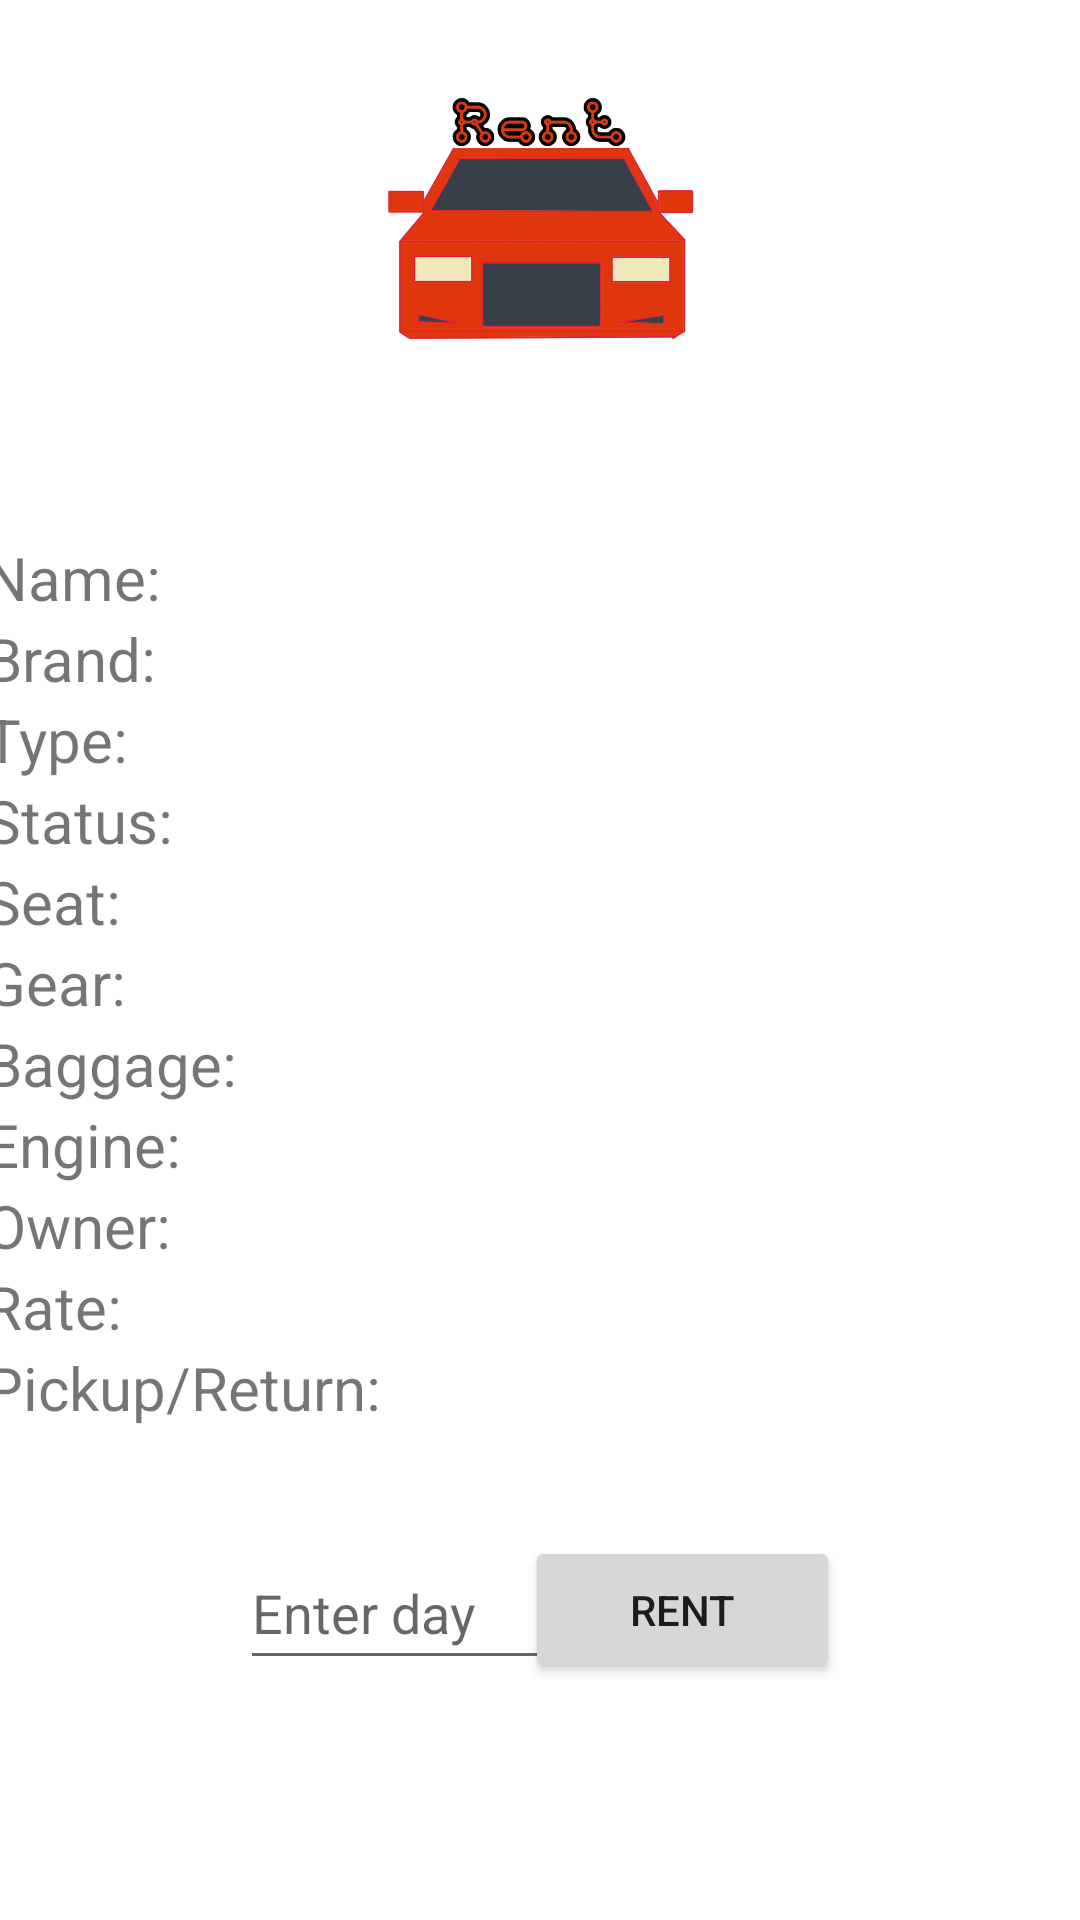

This screen was rendered from an Android layout file. Write that file and the resources it references.
<!-- AndroidManifest.xml: application theme Theme.Project_rentCar -->
<!-- res/layout/information.xml -->
<?xml version="1.0" encoding="utf-8"?>
<androidx.constraintlayout.widget.ConstraintLayout xmlns:android="http://schemas.android.com/apk/res/android"
    xmlns:app="http://schemas.android.com/apk/res-auto"
    xmlns:tools="http://schemas.android.com/tools"
    android:layout_width="match_parent"
    android:layout_height="match_parent">

    <LinearLayout
        android:id="@+id/linearLayout"
        android:layout_width="363dp"
        android:layout_height="104dp"
        android:layout_marginStart="8dp"
        android:layout_marginTop="16dp"
        android:layout_marginEnd="8dp"
        android:orientation="horizontal"
        app:layout_constraintEnd_toEndOf="parent"
        app:layout_constraintStart_toStartOf="parent"
        app:layout_constraintTop_toTopOf="parent">

        <ImageView
            android:id="@+id/imageView3"
            android:layout_width="match_parent"
            android:layout_height="match_parent"
            app:srcCompat="@drawable/logo" />

    </LinearLayout>

    <ImageView
        android:id="@+id/imageView4"
        android:layout_width="201dp"
        android:layout_height="164dp"
        tools:layout_editor_absoluteX="105dp"
        tools:layout_editor_absoluteY="141dp"
        tools:srcCompat="@tools:sample/avatars" />

    <LinearLayout
        android:id="@+id/linearLayout2"
        android:layout_width="371dp"
        android:layout_height="305dp"
        android:layout_marginStart="16dp"
        android:layout_marginTop="15dp"
        android:layout_marginEnd="16dp"
        android:orientation="horizontal"
        app:layout_constraintEnd_toEndOf="parent"
        app:layout_constraintStart_toStartOf="parent"
        app:layout_constraintTop_toBottomOf="@+id/imageView4">

        <LinearLayout
            android:layout_width="wrap_content"
            android:layout_height="match_parent"
            android:orientation="vertical">

            <TextView
                android:id="@+id/textView4"
                android:layout_width="match_parent"
                android:layout_height="wrap_content"
                android:text="Name: "
                android:textSize="20sp" />

            <TextView
                android:id="@+id/textView12"
                android:layout_width="match_parent"
                android:layout_height="wrap_content"
                android:text="Brand:"
                android:textSize="20sp" />

            <TextView
                android:id="@+id/textView10"
                android:layout_width="match_parent"
                android:layout_height="wrap_content"
                android:text="Type:"
                android:textSize="20sp" />

            <TextView
                android:id="@+id/textView2"
                android:layout_width="match_parent"
                android:layout_height="wrap_content"
                android:text="Status:"
                android:textSize="20sp" />

            <TextView
                android:id="@+id/textView6"
                android:layout_width="match_parent"
                android:layout_height="wrap_content"
                android:text="Seat:"
                android:textSize="20sp" />

            <TextView
                android:id="@+id/textView7"
                android:layout_width="match_parent"
                android:layout_height="wrap_content"
                android:text="Gear:"
                android:textSize="20sp" />

            <TextView
                android:id="@+id/textView8"
                android:layout_width="match_parent"
                android:layout_height="wrap_content"
                android:text="Baggage:"
                android:textSize="20sp" />

            <TextView
                android:id="@+id/textView11"
                android:layout_width="match_parent"
                android:layout_height="wrap_content"
                android:text="Engine:"
                android:textSize="20sp" />

            <TextView
                android:id="@+id/textView13"
                android:layout_width="match_parent"
                android:layout_height="wrap_content"
                android:text="Owner:"
                android:textSize="20sp" />

            <TextView
                android:id="@+id/textView23"
                android:layout_width="match_parent"
                android:layout_height="wrap_content"
                android:text="Rate:"
                android:textSize="20sp" />

            <TextView
                android:id="@+id/textView24"
                android:layout_width="match_parent"
                android:layout_height="wrap_content"
                android:text="Pickup/Return:"
                android:textSize="20sp" />
        </LinearLayout>

        <LinearLayout
            android:layout_width="match_parent"
            android:layout_height="match_parent"
            android:orientation="vertical">

            <TextView
                android:id="@+id/nameText"
                android:layout_width="match_parent"
                android:layout_height="wrap_content"
                android:textSize="20sp" />

            <TextView
                android:id="@+id/brandText"
                android:layout_width="match_parent"
                android:layout_height="wrap_content"
                android:textSize="20sp" />

            <TextView
                android:id="@+id/typeText"
                android:layout_width="match_parent"
                android:layout_height="wrap_content"
                android:textSize="20sp" />

            <TextView
                android:id="@+id/statusText"
                android:layout_width="match_parent"
                android:layout_height="wrap_content"
                android:textSize="20sp" />

            <TextView
                android:id="@+id/SeatText"
                android:layout_width="match_parent"
                android:layout_height="wrap_content"
                android:textSize="20sp" />

            <TextView
                android:id="@+id/gearText"
                android:layout_width="match_parent"
                android:layout_height="wrap_content"
                android:textSize="20sp" />

            <TextView
                android:id="@+id/bagText"
                android:layout_width="match_parent"
                android:layout_height="wrap_content"
                android:textSize="20sp" />

            <TextView
                android:id="@+id/engineText"
                android:layout_width="match_parent"
                android:layout_height="wrap_content"
                android:textSize="20sp" />

            <TextView
                android:id="@+id/ownerText"
                android:layout_width="match_parent"
                android:layout_height="wrap_content"
                android:textSize="20sp" />

            <TextView
                android:id="@+id/rateText"
                android:layout_width="match_parent"
                android:layout_height="wrap_content"
                android:textSize="20sp" />

            <TextView
                android:id="@+id/locationText"
                android:layout_width="match_parent"
                android:layout_height="wrap_content"
                android:textSize="20sp" />
        </LinearLayout>
    </LinearLayout>

    <Button
        android:id="@+id/rentBtn"
        android:layout_width="105dp"
        android:layout_height="49dp"
        android:layout_marginTop="28dp"
        android:layout_marginEnd="80dp"
        android:text="RENT"
        app:layout_constraintEnd_toEndOf="parent"
        app:layout_constraintTop_toBottomOf="@+id/linearLayout2" />

    <EditText
        android:id="@+id/dayForRent"
        android:layout_width="111dp"
        android:layout_height="48dp"
        android:layout_marginStart="80dp"
        android:layout_marginTop="28dp"
        android:ems="10"
        android:hint="Enter day"
        android:inputType="textPersonName"
        app:layout_constraintStart_toStartOf="parent"
        app:layout_constraintTop_toBottomOf="@+id/linearLayout2" />
</androidx.constraintlayout.widget.ConstraintLayout>
<!-- resources referenced by this layout -->
<resources>
  <!-- drawable logo: png bitmap (drawable, 180667 bytes) -->
  <style name="Theme.Project_rentCar" parent="Theme.MaterialComponents.DayNight.DarkActionBar">
          
          <item name="colorPrimary">@color/purple_500</item>
          <item name="colorPrimaryVariant">@color/purple_700</item>
          <item name="colorOnPrimary">@color/white</item>
          
          <item name="colorSecondary">@color/teal_200</item>
          <item name="colorSecondaryVariant">@color/teal_700</item>
          <item name="colorOnSecondary">@color/black</item>
          
          <item name="android:statusBarColor" tools:targetApi="l">?attr/colorPrimaryVariant</item>
          
      </style>
  <!-- not gathered from this repository: default colours our renderer supplied (Android Studio template values) -->
  <color name="purple_500">#FF6200EE</color>
  <color name="purple_700">#FF3700B3</color>
  <color name="teal_200">#FF03DAC5</color>
  <color name="teal_700">#FF018786</color>
  <color name="black">#FF000000</color>
  <color name="white">#FFFFFFFF</color>
</resources>
